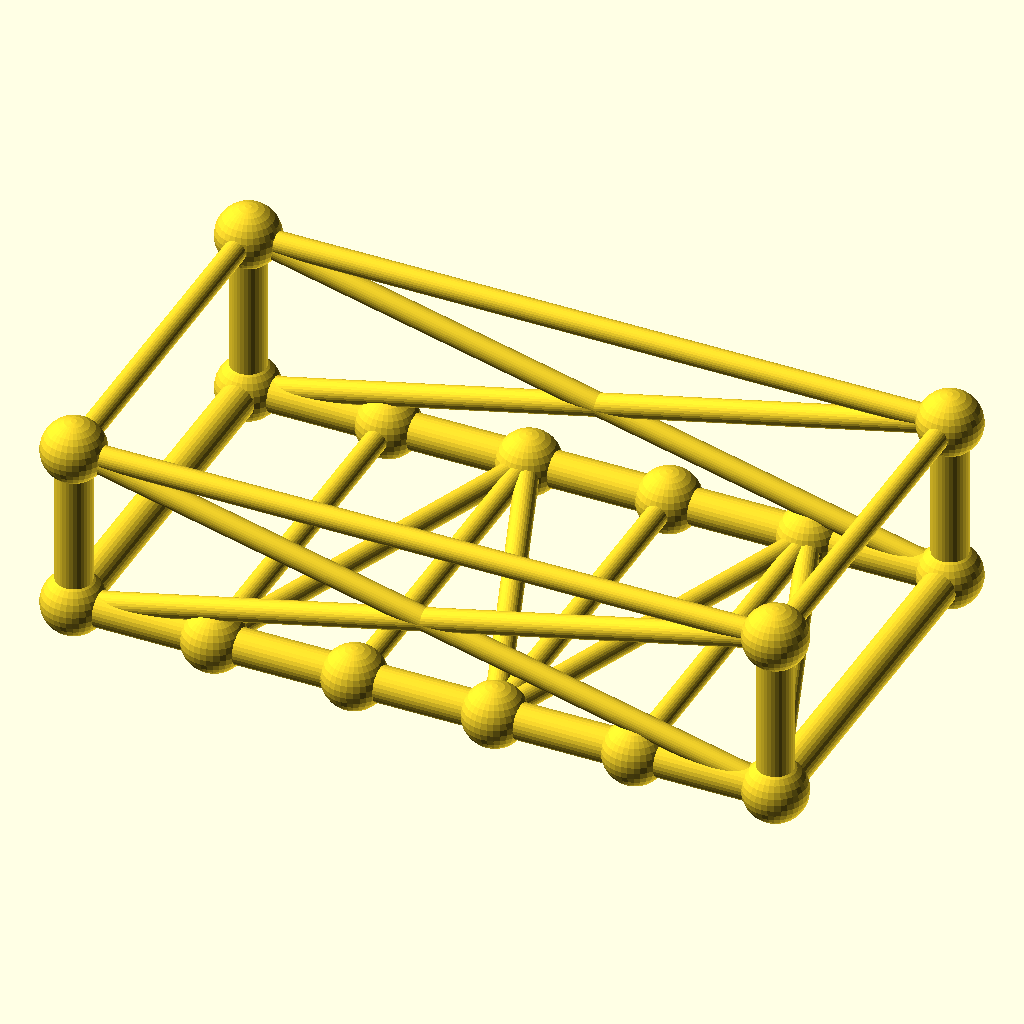
Cell 1: the model at its default parameters.
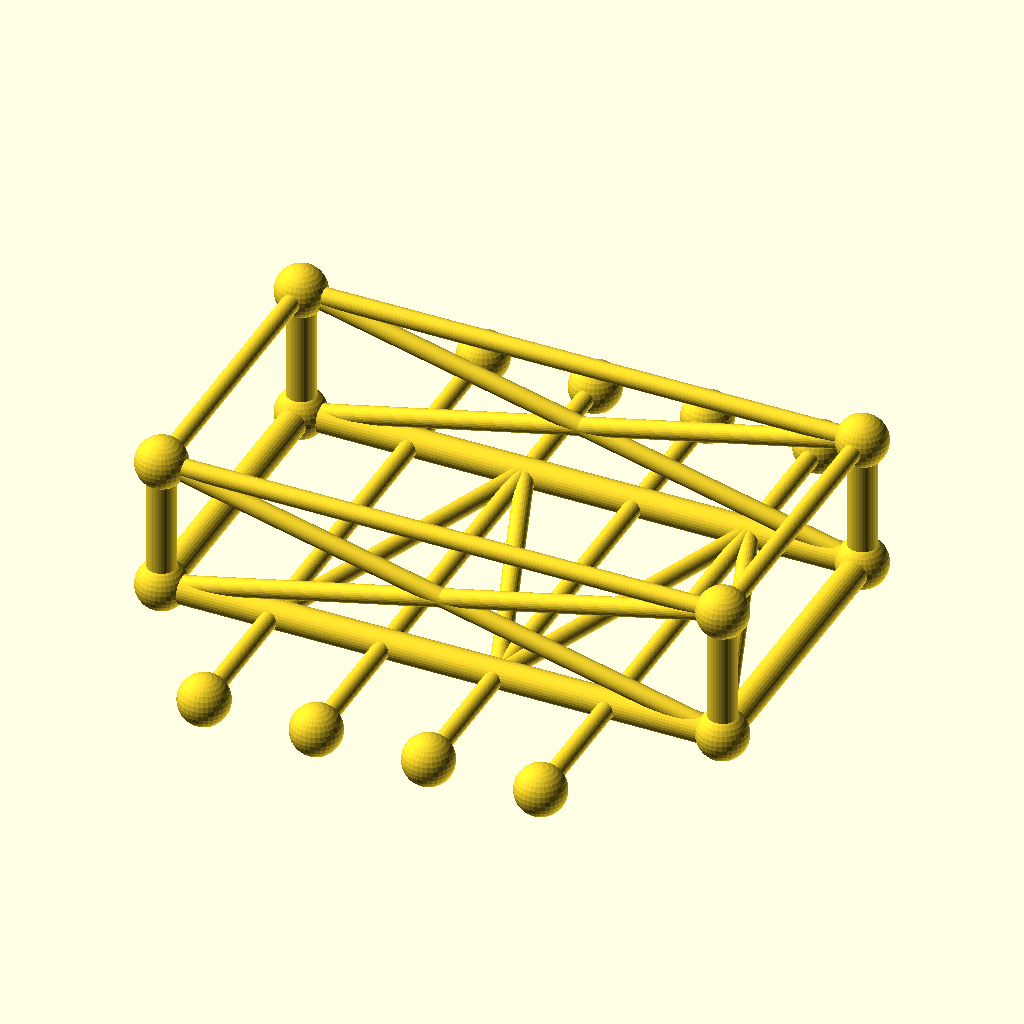
Cell 2: the same model with frame_w = 160.
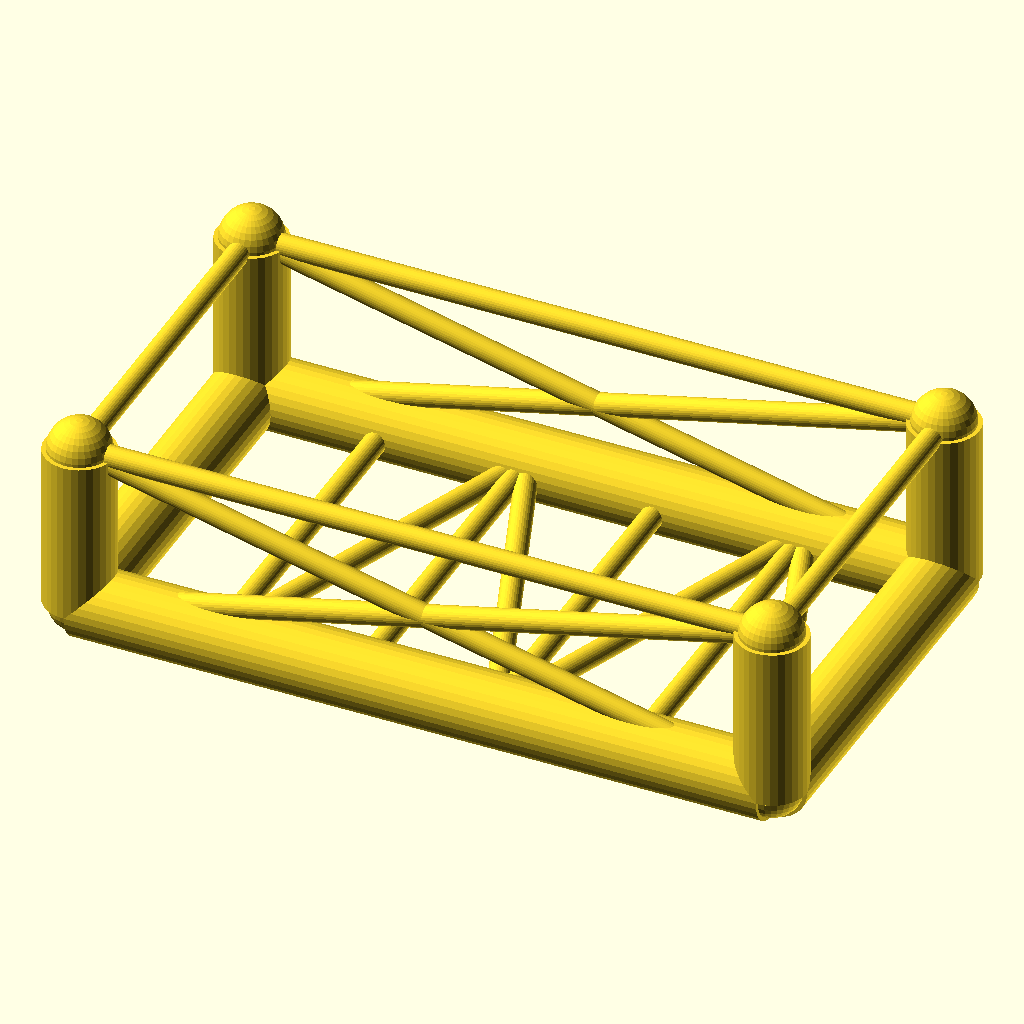
Cell 3: chord_r = 7.6 (everything else at default).
All cells are drawn from the same view direction (rotation 55°, 0°, 25°, orthographic, colour scheme Cornfield), but the view is re-fitted for each cell, so position and scale can differ between cells as well as the parameter.
OpenSCAD source file optional_data/data/gen3/chassisframes/part_0044.scad:
$fn = 32;

// ----------------------------------------------------------------------
// Chassis frame: 150 x 80 mm, 36 mm tall, 4 cross members
// ----------------------------------------------------------------------

// --- parameters (mm) ---
frame_l = 150;            // frame length, X
frame_w = 80;             // frame width, Y
frame_h = 36;             // frame height, Z
crossings = 4;            // number of cross members
chord_r = 3.8;            // main tube radius
diag_r = 2.4;             // brace radius
joint_r = 6.74;           // joint ball radius

cross_x = [-45, -15, 15, 45];
floor_nodes = [[-45, -40, 0], [-15, 40, 0], [15, -40, 0], [45, 40, 0]];
bottom = [[-75, -40, 0], [75, -40, 0], [75, 40, 0], [-75, 40, 0]];
top = [[-75, -40, 36], [75, -40, 36], [75, 40, 36], [-75, 40, 36]];

module member(a, b, r) {
  /* rod: cylinder from joint a to joint b */
  d = b - a;
  length = norm(d);
  translate(a) rotate([0, acos(d[2] / length), atan2(d[1], d[0])])
    cylinder(h = length, r = r);
}

module joint(p, r) {
  /* ball at the joint centre */
  translate(p) sphere(r = r);
}

/* bottom rails, one member per side */
member(bottom[0], bottom[1], chord_r);
member(bottom[1], bottom[2], chord_r);
member(bottom[2], bottom[3], chord_r);
member(bottom[3], bottom[0], chord_r);
/* cross members */
for (i = [0 : crossings - 1]) {
  member([cross_x[i], -frame_w / 2, 0], [cross_x[i], frame_w / 2, 0], diag_r);
}
/* floor zig-zag brace between the cross member ends */
member(bottom[0], floor_nodes[0], diag_r);
for (i = [0 : crossings - 2]) member(floor_nodes[i], floor_nodes[i + 1], diag_r);
member(floor_nodes[crossings - 1], bottom[1], diag_r);
/* corner posts and top ring */
for (c = [0 : 3]) member(bottom[c], top[c], chord_r);
member(top[0], top[1], diag_r);
member(top[1], top[2], diag_r);
member(top[2], top[3], diag_r);
member(top[3], top[0], diag_r);
/* face crosses on the two long sides */
member(bottom[0], top[1], diag_r);
member(top[0], bottom[1], diag_r);
member(bottom[3], top[2], diag_r);
member(top[3], bottom[2], diag_r);
/* joint balls */
for (c = [0 : 3]) joint(bottom[c], joint_r);
for (c = [0 : 3]) joint(top[c], joint_r);
for (i = [0 : crossings - 1]) joint([cross_x[i], -frame_w / 2, 0], joint_r);
for (i = [0 : crossings - 1]) joint([cross_x[i], frame_w / 2, 0], joint_r);
Parameter table extracted from the source (name, type, default, range or options):
frame_l: number, default 150
frame_w: number, default 80
frame_h: number, default 36
crossings: number, default 4
chord_r: number, default 3.8
diag_r: number, default 2.4
joint_r: number, default 6.74
cross_x: vector, default [-45, -15, 15, 45]
